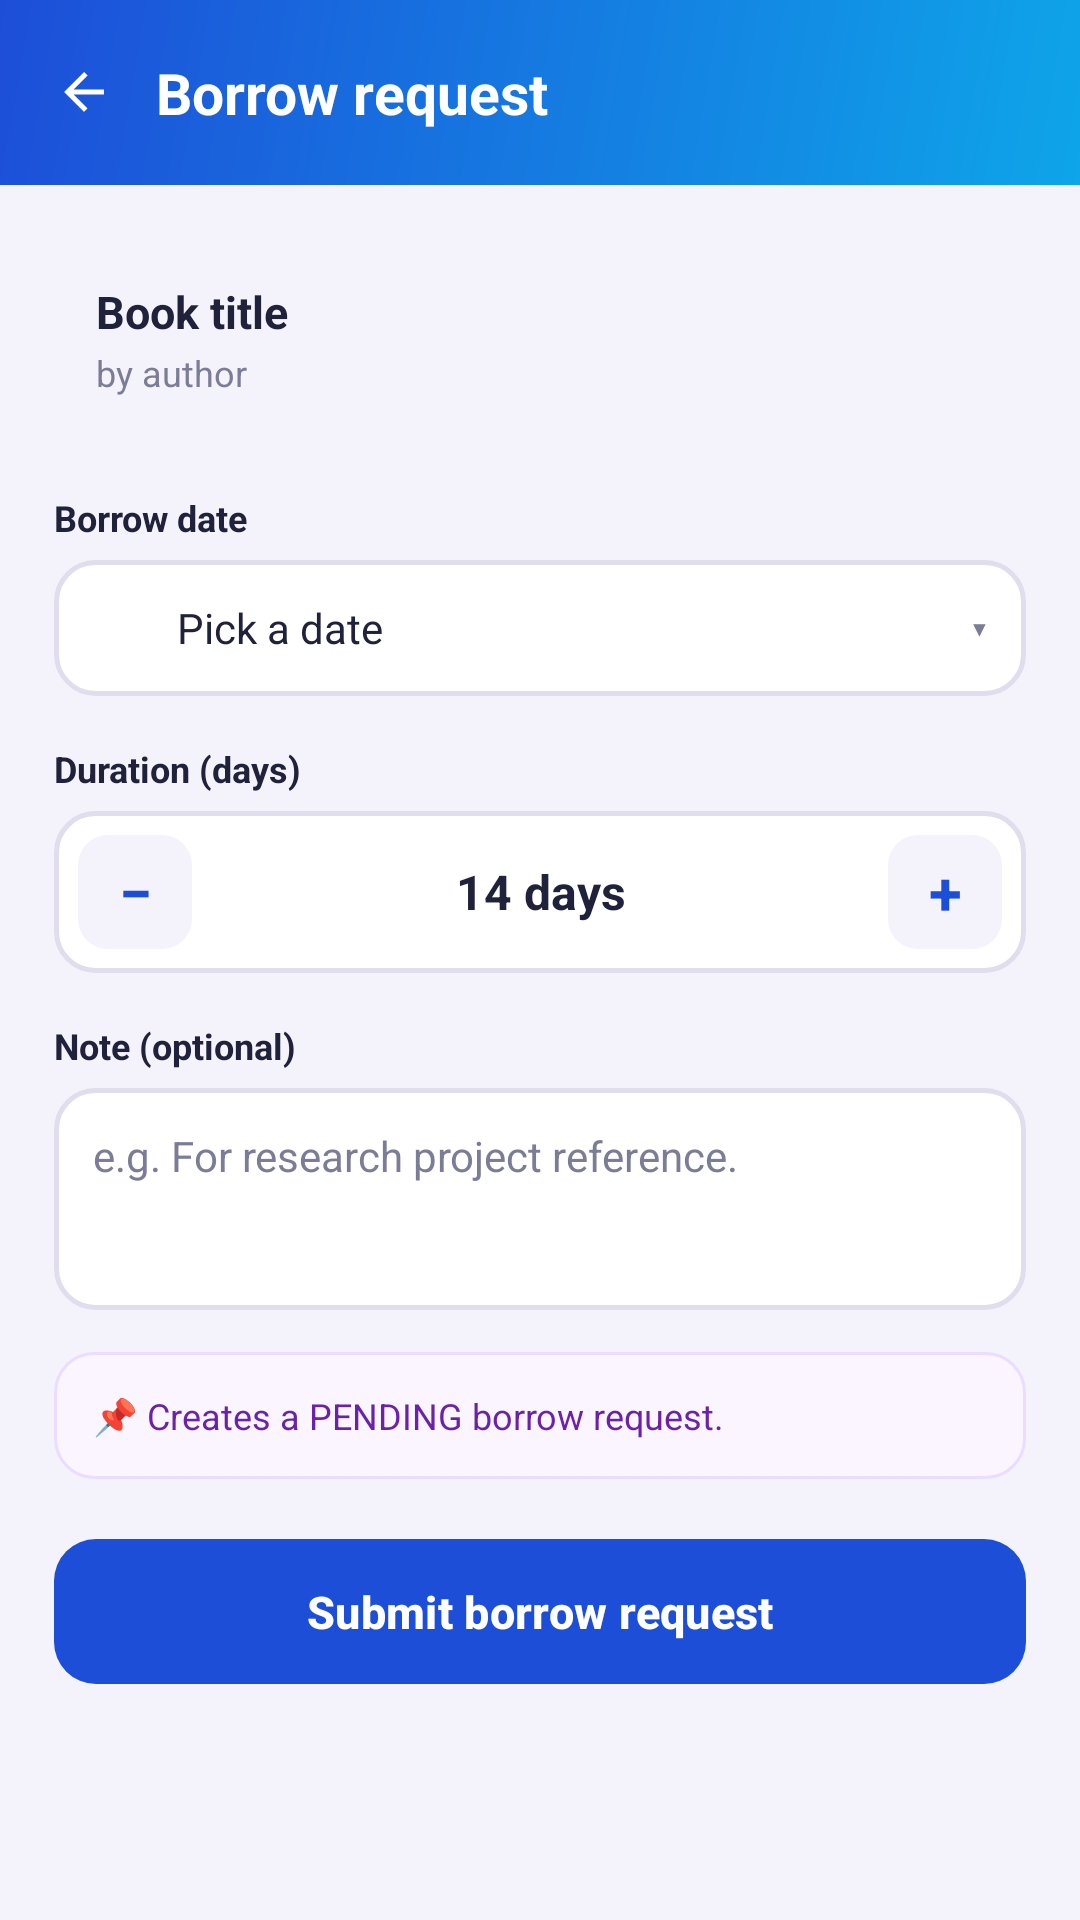

Android layout source for this screen:
<!-- AndroidManifest.xml: application theme Theme.SmartLibrary -->
<!-- res/layout/activity_borrow.xml -->
<?xml version="1.0" encoding="utf-8"?>
<LinearLayout xmlns:android="http://schemas.android.com/apk/res/android"
    xmlns:app="http://schemas.android.com/apk/res-auto"
    android:layout_width="match_parent"
    android:layout_height="match_parent"
    android:background="@color/panel_bg"
    android:orientation="vertical">

    <LinearLayout
        android:layout_width="match_parent"
        android:layout_height="wrap_content"
        android:background="@drawable/bg_gradient_primary"
        android:gravity="center_vertical"
        android:orientation="horizontal"
        android:padding="18dp">

        <ImageView
            android:id="@+id/ivBack"
            android:layout_width="20dp"
            android:layout_height="20dp"
            android:layout_gravity="center_vertical"
            android:layout_marginEnd="14dp"
            android:src="@drawable/ic_arrow_back"
            app:tint="@color/white" />

        <TextView
            android:layout_width="wrap_content"
            android:layout_height="wrap_content"
            android:text="@string/borrow_title"
            android:textColor="@color/white"
            android:textSize="19sp"
            android:textStyle="bold" />
    </LinearLayout>

    <ScrollView
        android:layout_width="match_parent"
        android:layout_height="0dp"
        android:layout_weight="1"
        android:fillViewport="true">

        <LinearLayout
            android:layout_width="match_parent"
            android:layout_height="wrap_content"
            android:orientation="vertical"
            android:padding="18dp">

            <LinearLayout
                android:layout_width="match_parent"
                android:layout_height="wrap_content"
                android:background="@drawable/bg_card_white"
                android:orientation="vertical"
                android:padding="14dp">

                <TextView
                    android:id="@+id/tvBookTitle"
                    android:layout_width="match_parent"
                    android:layout_height="wrap_content"
                    android:text="@string/borrow_book_title"
                    android:textColor="@color/ink"
                    android:textSize="15sp"
                    android:textStyle="bold" />

                <TextView
                    android:id="@+id/tvBookAuthor"
                    android:layout_width="match_parent"
                    android:layout_height="wrap_content"
                    android:layout_marginTop="2dp"
                    android:text="@string/borrow_book_author"
                    android:textColor="@color/ink_sub"
                    android:textSize="12sp" />
            </LinearLayout>

            <TextView
                android:layout_width="wrap_content"
                android:layout_height="wrap_content"
                android:layout_marginTop="18dp"
                android:layout_marginBottom="6dp"
                android:text="@string/borrow_date_label"
                android:textColor="@color/ink"
                android:textSize="12sp"
                android:textStyle="bold" />

            <LinearLayout
                android:id="@+id/rowDate"
                android:layout_width="match_parent"
                android:layout_height="wrap_content"
                android:background="@drawable/bg_field"
                android:gravity="center_vertical"
                android:orientation="horizontal"
                android:padding="13dp">

                <ImageView
                    android:layout_width="18dp"
                    android:layout_height="18dp"
                    android:src="@drawable/ic_calendar"
                    android:contentDescription="@string/borrow_date_content_desc"
                    app:tint="@color/ink_sub" />

                <TextView
                    android:id="@+id/tvDate"
                    android:layout_width="0dp"
                    android:layout_height="wrap_content"
                    android:layout_marginStart="10dp"
                    android:layout_weight="1"
                    android:text="@string/borrow_pick_date"
                    android:textColor="@color/ink"
                    android:textSize="14sp" />

                <TextView
                    android:layout_width="wrap_content"
                    android:layout_height="wrap_content"
                    android:text="▾"
                    android:textColor="@color/ink_sub" />
            </LinearLayout>

            <TextView
                android:layout_width="wrap_content"
                android:layout_height="wrap_content"
                android:layout_marginTop="16dp"
                android:layout_marginBottom="6dp"
                android:text="@string/borrow_duration_label"
                android:textColor="@color/ink"
                android:textSize="12sp"
                android:textStyle="bold" />

            <LinearLayout
                android:layout_width="match_parent"
                android:layout_height="wrap_content"
                android:background="@drawable/bg_stepper"
                android:gravity="center_vertical"
                android:orientation="horizontal"
                android:padding="8dp">

                <TextView
                    android:id="@+id/btnMinus"
                    android:layout_width="38dp"
                    android:layout_height="38dp"
                    android:background="@drawable/bg_stepper_btn"
                    android:gravity="center"
                    android:text="−"
                    android:textColor="@color/stepper_icon"
                    android:textSize="20sp"
                    android:textStyle="bold" />



                <TextView
                    android:id="@+id/tvDays"
                    android:layout_width="0dp"
                    android:layout_height="wrap_content"
                    android:layout_weight="1"
                    android:gravity="center"
                    android:text="@string/borrow_days"
                    android:textColor="@color/ink_day"
                    android:textSize="16sp"
                    android:textStyle="bold" />

                <TextView
                    android:id="@+id/btnPlus"
                    android:layout_width="38dp"
                    android:layout_height="38dp"
                    android:background="@drawable/bg_stepper_btn"
                    android:gravity="center"
                    android:text="+"
                    android:textColor="@color/stepper_icon"
                    android:textSize="20sp"
                    android:textStyle="bold" />
            </LinearLayout>

            <TextView
                android:layout_width="wrap_content"
                android:layout_height="wrap_content"
                android:layout_marginTop="16dp"
                android:layout_marginBottom="6dp"
                android:text="@string/borrow_note_label"
                android:textColor="@color/ink"
                android:textSize="12sp"
                android:textStyle="bold" />

            <EditText
                android:id="@+id/etNote"
                android:layout_width="match_parent"
                android:layout_height="wrap_content"
                android:background="@drawable/bg_field"
                android:gravity="top"
                android:hint="@string/borrow_note_hint"
                android:inputType="textMultiLine"
                android:minHeight="74dp"
                android:padding="13dp"
                android:textColor="@color/ink"
                android:textColorHint="@color/ink_sub"
                android:textSize="14sp" />

            <TextView
                android:id="@+id/tvReturnBy"
                android:layout_width="match_parent"
                android:layout_height="wrap_content"
                android:layout_marginTop="14dp"
                android:background="@drawable/bg_banner_purple"
                android:padding="13dp"
                android:text="@string/borrow_pending_banner"
                android:textColor="#6B21A8"
                android:textSize="12sp" />

            <com.google.android.material.button.MaterialButton
                android:id="@+id/btnSubmit"
                style="@style/Widget.SmartLibrary.Button"
                android:layout_width="match_parent"
                android:layout_height="wrap_content"
                android:layout_marginTop="16dp"
                android:text="@string/borrow_submit" />

            <ProgressBar
                android:id="@+id/progress"
                android:layout_width="30dp"
                android:layout_height="30dp"
                android:layout_gravity="center"
                android:layout_marginTop="12dp"
                android:indeterminateTint="@color/brand_600"
                android:visibility="gone" />
        </LinearLayout>
    </ScrollView>
</LinearLayout>
<!-- resources referenced by this layout -->
<resources>
  <color name="brand_600">#1D4ED8</color>
  <color name="ink">#20213A</color>
  <color name="ink_day">#20213A</color>
  <color name="ink_sub">#7B7D97</color>
  <color name="panel_bg">#F4F3FB</color>
  <color name="stepper_icon">#1D4ED8</color>
  <color name="white">#FFFFFFFF</color>
  <!-- drawable bg_banner_purple (drawable) -->
  <?xml version="1.0" encoding="utf-8"?>
  <shape xmlns:android="http://schemas.android.com/apk/res/android" android:shape="rectangle">
      <solid android:color="@color/banner_bg" />
      <corners android:radius="13dp" />
      <stroke android:width="1dp" android:color="@color/banner_stroke" />
  </shape>
  <!-- drawable bg_field (drawable) -->
  <?xml version="1.0" encoding="utf-8"?>
  <shape xmlns:android="http://schemas.android.com/apk/res/android" android:shape="rectangle">
      <solid android:color="@color/surface" />
      <corners android:radius="13dp" />
      <stroke android:width="1.5dp" android:color="@color/field_stroke" />
  </shape>
  <!-- drawable bg_gradient_primary (drawable) -->
  <?xml version="1.0" encoding="utf-8"?>
  <shape xmlns:android="http://schemas.android.com/apk/res/android" android:shape="rectangle">
      <gradient
          android:startColor="@color/brand_600"
          android:endColor="@color/brand_400"
          android:angle="315" />
  </shape>
  <!-- drawable bg_stepper (drawable) -->
  <?xml version="1.0" encoding="utf-8"?>
  <shape xmlns:android="http://schemas.android.com/apk/res/android" android:shape="rectangle">
      <solid android:color="@color/white" />
      <corners android:radius="13dp" />
      <stroke android:width="1.5dp" android:color="@color/field_stroke" />
  </shape>
  <!-- drawable bg_stepper_btn (drawable) -->
  <?xml version="1.0" encoding="utf-8"?>
  <shape xmlns:android="http://schemas.android.com/apk/res/android" android:shape="rectangle">
      <solid android:color="@color/panel_bg" />
      <corners android:radius="10dp" />
  </shape>
  <!-- drawable ic_arrow_back (drawable) -->
  <vector xmlns:android="http://schemas.android.com/apk/res/android"
      android:width="24dp"
      android:height="24dp"
      android:viewportWidth="24"
      android:viewportHeight="24">
      <path
          android:fillColor="@android:color/black"
          android:pathData="M20,11H7.83l5.59,-5.59L12,4l-8,8 8,8 1.41,-1.41L7.83,13H20V11Z" />
  </vector>
  <string name="borrow_book_author">by author</string>
  <string name="borrow_book_title">Book title</string>
  <string name="borrow_date_content_desc">date</string>
  <string name="borrow_date_label">Borrow date</string>
  <string name="borrow_days">14 days</string>
  <string name="borrow_duration_label">Duration (days)</string>
  <string name="borrow_note_hint">e.g. For research project reference.</string>
  <string name="borrow_note_label">Note (optional)</string>
  <string name="borrow_pending_banner">📌 Creates a PENDING borrow request.</string>
  <string name="borrow_pick_date">Pick a date</string>
  <string name="borrow_submit">Submit borrow request</string>
  <string name="borrow_title">Borrow request</string>
  <style name="Widget.SmartLibrary.Button" parent="Widget.Material3.Button">
          <item name="cornerRadius">14dp</item>
          <item name="android:paddingTop">14dp</item>
          <item name="android:paddingBottom">14dp</item>
          <item name="android:textSize">15sp</item>
          <item name="android:textStyle">bold</item>
          <item name="backgroundTint">@color/brand_600</item>
          <item name="android:textAllCaps">false</item>
      </style>
  <color name="banner_bg">#FAF5FF</color>
  <color name="banner_stroke">#EADDFF</color>
  <color name="surface">#FFFFFFFF</color>
  <color name="field_stroke">#E0DEEC</color>
  <color name="brand_400">#0EA5E9</color>
  <color name="brand_700">#0C2A6B</color>
</resources>
